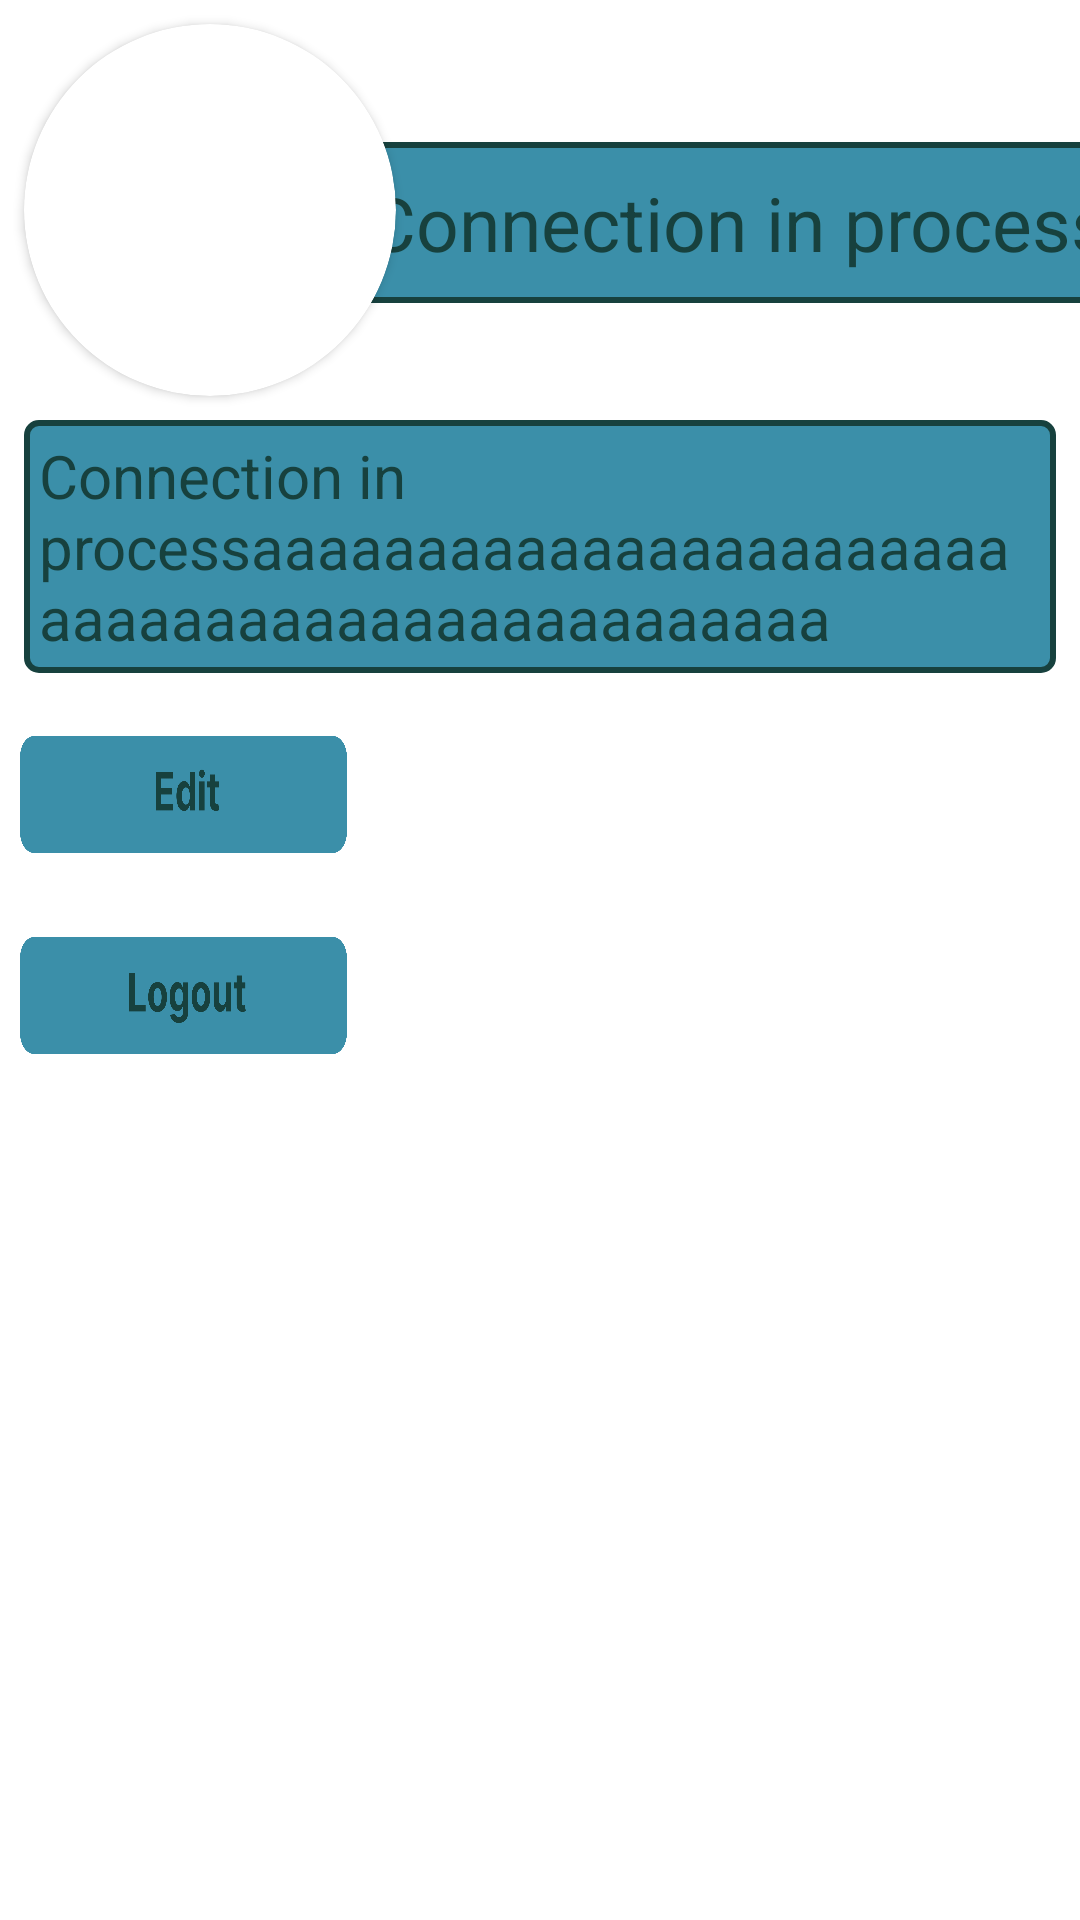

Layout XML and referenced resources for this Android screen:
<!-- AndroidManifest.xml: application theme Theme.LaedsGo -->
<!-- res/layout/fragment_profile.xml -->
<?xml version="1.0" encoding="utf-8"?>
<androidx.constraintlayout.widget.ConstraintLayout xmlns:android="http://schemas.android.com/apk/res/android"
    xmlns:app="http://schemas.android.com/apk/res-auto"
    xmlns:tools="http://schemas.android.com/tools"
    android:layout_width="match_parent"
    android:layout_height="match_parent"
    tools:context=".ui.profile.ProfileFragment"
    android:background="@drawable/default_page2">


    <androidx.cardview.widget.CardView
        android:id="@+id/cardView"
        android:layout_width="124dp"
        android:layout_height="124dp"
        android:layout_gravity="center_vertical"
        android:layout_marginStart="8dp"
        android:layout_marginTop="8dp"
        app:cardCornerRadius="64dp"
        app:layout_constraintStart_toStartOf="parent"
        app:layout_constraintTop_toTopOf="parent"
        tools:ignore="MissingConstraints">

        <ImageView
            android:id="@+id/profilePhoto"
            android:layout_width="wrap_content"
            android:layout_height="wrap_content"
            android:scaleType="centerCrop"
            app:layout_constraintDimensionRatio="w,1:1"
            app:layout_constraintEnd_toStartOf="@+id/NickName"
            app:layout_constraintHorizontal_bias="0.5"
            app:layout_constraintHorizontal_chainStyle="packed"
            app:layout_constraintStart_toStartOf="parent"
            app:layout_constraintTop_toTopOf="parent"
             />

    </androidx.cardview.widget.CardView>

    <TextView
        android:id="@+id/NickName"
        android:layout_width="wrap_content"
        android:layout_height="wrap_content"
        android:layout_marginStart="8dp"
        android:layout_marginTop="8dp"
        android:layout_marginEnd="8dp"
        android:tag="NickName"
        android:text="Connection in process"
        android:textAlignment="center"
        android:textSize="25sp"
        app:layout_constraintBottom_toTopOf="@+id/Bio"
        app:layout_constraintEnd_toEndOf="parent"
        app:layout_constraintHorizontal_bias="0.5"
        app:layout_constraintStart_toEndOf="@+id/cardView"
        app:layout_constraintTop_toTopOf="parent"
        android:background="@drawable/textview_border"
        android:textColor="#17413E"
        android:padding="10dp" />

    <TextView
        android:id="@+id/Bio"
        android:layout_width="fill_parent"
        android:layout_height="wrap_content"
        android:layout_marginStart="8dp"
        android:layout_marginTop="8dp"
        android:layout_marginEnd="8dp"
        android:autoSizeTextType="uniform"
        android:text="Connection in processaaaaaaaaaaaaaaaaaaaaaaaaaaaaaaaaaaaaaaaaaaaaaaa"
        android:textAlignment="textStart"
        android:textSize="20dp"
        app:layout_constraintBottom_toBottomOf="parent"
        app:layout_constraintEnd_toEndOf="parent"
        app:layout_constraintHorizontal_bias="0.0"
        app:layout_constraintStart_toStartOf="parent"
        app:layout_constraintTop_toBottomOf="@+id/cardView"
        app:layout_constraintVertical_bias="0.0"
        android:background="@drawable/textview_border"
        android:textColor="#17413E"
        android:padding="5dp"  />

    <ImageButton
        android:id="@+id/EditBtn"
        android:layout_width="109dp"
        android:layout_height="39dp"
        android:background="@drawable/edit_button"
        android:contentDescription=""
        android:text="Edit"
        app:layout_constraintBottom_toBottomOf="parent"
        app:layout_constraintEnd_toEndOf="parent"
        app:layout_constraintHorizontal_bias="0.026"
        app:layout_constraintStart_toStartOf="parent"
        app:layout_constraintTop_toBottomOf="@+id/Bio"
        app:layout_constraintVertical_bias="0.056" />

    <ImageButton
        android:id="@+id/logoutButton"
        android:layout_width="109dp"
        android:layout_height="39dp"
        android:layout_marginTop="28dp"
        android:background="@drawable/logout_button"
        android:contentDescription=""
        android:text="Logout"
        app:layout_constraintBottom_toBottomOf="parent"
        app:layout_constraintEnd_toEndOf="parent"
        app:layout_constraintHorizontal_bias="0.026"
        app:layout_constraintStart_toStartOf="parent"
        app:layout_constraintTop_toBottomOf="@+id/EditBtn"
        app:layout_constraintVertical_bias="0.0" />

</androidx.constraintlayout.widget.ConstraintLayout>
<!-- resources referenced by this layout -->
<resources>
  <!-- drawable edit_button: png bitmap (drawable, 12931 bytes) -->
  <!-- drawable logout_button: png bitmap (drawable, 17919 bytes) -->
  <!-- drawable textview_border (drawable) -->
  <?xml version="1.0" encoding="utf-8"?>
  <shape xmlns:android="http://schemas.android.com/apk/res/android">
      <solid android:color="#3B8FA9" />
      <corners android:radius="4dp" />
      <stroke
          android:width="2dp"
          android:color="#17413E" />
  </shape>
  <style name="Theme.LaedsGo" parent="Theme.MaterialComponents.DayNight.DarkActionBar">
          
          <item name="colorPrimary">@color/purple_500</item>
          <item name="colorPrimaryVariant">@color/purple_700</item>
          <item name="colorOnPrimary">@color/white</item>
          
          <item name="colorSecondary">@color/teal_200</item>
          <item name="colorSecondaryVariant">@color/teal_700</item>
          <item name="colorOnSecondary">@color/black</item>
          
          <item name="android:statusBarColor">?attr/colorPrimaryVariant</item>
  
          
      </style>
  <color name="purple_500">#FF6200EE</color>
  <color name="purple_700">#FF3700B3</color>
  <color name="white">#FFFFFFFF</color>
  <color name="teal_200">#A403DAC5</color>
  <color name="teal_700">#FF018786</color>
  <color name="black">#FF000000</color>
</resources>
